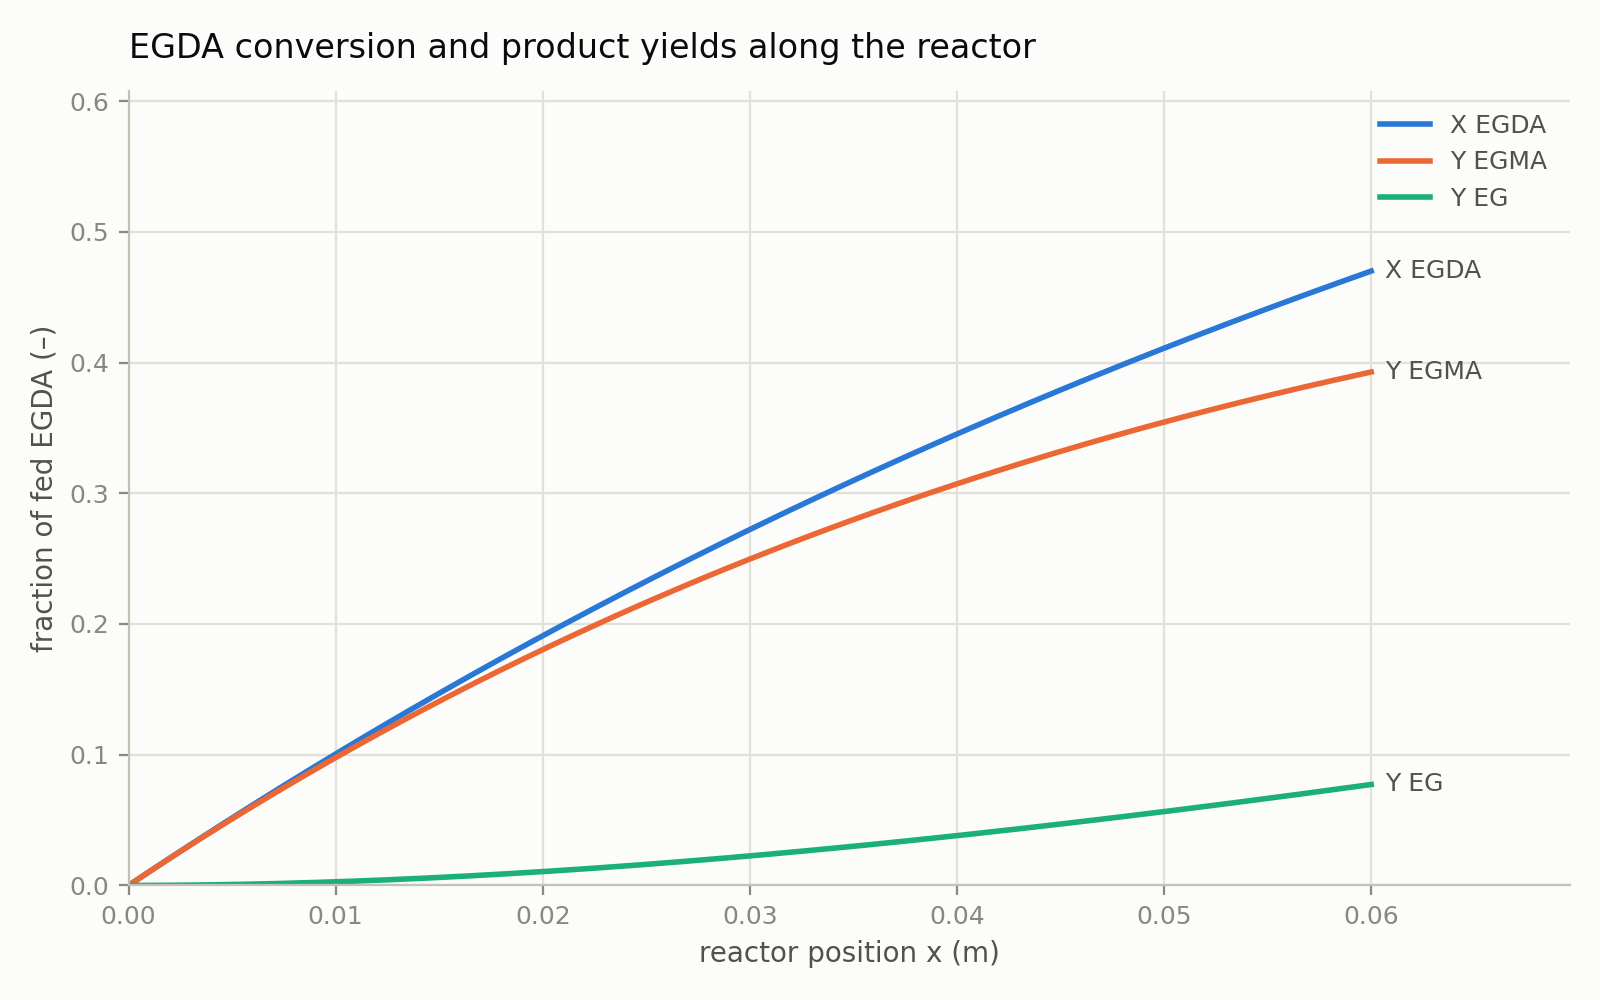

The data file committed next to this chart (first rows):
x_m, tau_s, X_EGDA, Y_EGMA, Y_EG
0.00000000e+00, 0.00000000e+00, 0.00000000e+00, 0.00000000e+00, 0.00000000e+00
3.00000000e-04, 2.26194671e-01, 3.17614163e-03, 3.17349015e-03, 2.65147832e-06
6.00000000e-04, 4.52389342e-01, 6.34214595e-03, 6.33155732e-03, 1.05886240e-05
9.00000000e-04, 6.78584013e-01, 9.49804511e-03, 9.47425955e-03, 2.37855665e-05
1.20000000e-03, 9.04778684e-01, 1.26438712e-02, 1.26016547e-02, 4.22165331e-05
1.50000000e-03, 1.13097336e+00, 1.57796562e-02, 1.57138003e-02, 6.58558469e-05
1.80000000e-03, 1.35716803e+00, 1.89054319e-02, 1.88107540e-02, 9.46779264e-05
2.10000000e-03, 1.58336270e+00, 2.20212302e-02, 2.18925730e-02, 1.28657285e-04
2.40000000e-03, 1.80955737e+00, 2.51270827e-02, 2.49593142e-02, 1.67768532e-04
2.70000000e-03, 2.03575204e+00, 2.82230210e-02, 2.80110346e-02, 2.11986370e-04
3.00000000e-03, 2.26194671e+00, 3.13090765e-02, 3.10477909e-02, 2.61285595e-04
3.30000000e-03, 2.48814138e+00, 3.43852807e-02, 3.40696396e-02, 3.15641100e-04
3.60000000e-03, 2.71433605e+00, 3.74516648e-02, 3.70766369e-02, 3.75027871e-04
3.90000000e-03, 2.94053072e+00, 4.05082599e-02, 4.00688389e-02, 4.39420987e-04
4.20000000e-03, 3.16672539e+00, 4.35550972e-02, 4.30463016e-02, 5.08795619e-04
4.50000000e-03, 3.39292007e+00, 4.65922077e-02, 4.60090807e-02, 5.83127031e-04
4.80000000e-03, 3.61911474e+00, 4.96196222e-02, 4.89572316e-02, 6.62390579e-04
5.10000000e-03, 3.84530941e+00, 5.26373716e-02, 5.18908099e-02, 7.46561713e-04
5.40000000e-03, 4.07150408e+00, 5.56454864e-02, 5.48098705e-02, 8.35615970e-04
5.70000000e-03, 4.29769875e+00, 5.86439974e-02, 5.77144685e-02, 9.29528982e-04
6.00000000e-03, 4.52389342e+00, 6.16329351e-02, 6.06046586e-02, 1.02827647e-03
6.30000000e-03, 4.75008809e+00, 6.46123297e-02, 6.34804955e-02, 1.13183426e-03
6.60000000e-03, 4.97628276e+00, 6.75822117e-02, 6.63420335e-02, 1.24017824e-03
6.90000000e-03, 5.20247743e+00, 7.05426113e-02, 6.91893269e-02, 1.35328441e-03
7.20000000e-03, 5.42867211e+00, 7.34935586e-02, 7.20224297e-02, 1.47112887e-03
7.50000000e-03, 5.65486678e+00, 7.64350836e-02, 7.48413958e-02, 1.59368777e-03
7.80000000e-03, 5.88106145e+00, 7.93672162e-02, 7.76462788e-02, 1.72093739e-03
8.10000000e-03, 6.10725612e+00, 8.22899864e-02, 8.04371323e-02, 1.85285408e-03
8.40000000e-03, 6.33345079e+00, 8.52034237e-02, 8.32140095e-02, 1.98941428e-03
8.70000000e-03, 6.55964546e+00, 8.81075580e-02, 8.59769635e-02, 2.13059452e-03
9.00000000e-03, 6.78584013e+00, 9.10024187e-02, 8.87260473e-02, 2.27637142e-03
9.30000000e-03, 7.01203480e+00, 9.38880354e-02, 9.14613137e-02, 2.42672168e-03
9.60000000e-03, 7.23822947e+00, 9.67644374e-02, 9.41828153e-02, 2.58162210e-03
9.90000000e-03, 7.46442414e+00, 9.96316539e-02, 9.68906044e-02, 2.74104956e-03
1.02000000e-02, 7.69061882e+00, 1.02489714e-01, 9.95847332e-02, 2.90498103e-03
1.05000000e-02, 7.91681349e+00, 1.05338647e-01, 1.02265254e-01, 3.07339357e-03
1.08000000e-02, 8.14300816e+00, 1.08178483e-01, 1.04932218e-01, 3.24626430e-03
1.11000000e-02, 8.36920283e+00, 1.11009249e-01, 1.07585678e-01, 3.42357047e-03
1.14000000e-02, 8.59539750e+00, 1.13830974e-01, 1.10225685e-01, 3.60528939e-03
1.17000000e-02, 8.82159217e+00, 1.16643688e-01, 1.12852290e-01, 3.79139845e-03
1.20000000e-02, 9.04778684e+00, 1.19447419e-01, 1.15465544e-01, 3.98187514e-03
1.23000000e-02, 9.27398151e+00, 1.22242196e-01, 1.18065499e-01, 4.17669703e-03
1.26000000e-02, 9.50017618e+00, 1.25028046e-01, 1.20652205e-01, 4.37584177e-03
1.29000000e-02, 9.72637086e+00, 1.27804999e-01, 1.23225712e-01, 4.57928710e-03
1.32000000e-02, 9.95256553e+00, 1.30573083e-01, 1.25786072e-01, 4.78701085e-03
1.35000000e-02, 1.01787602e+01, 1.33332326e-01, 1.28333335e-01, 4.99899092e-03
1.38000000e-02, 1.04049549e+01, 1.36082756e-01, 1.30867550e-01, 5.21520530e-03
1.41000000e-02, 1.06311495e+01, 1.38824401e-01, 1.33388768e-01, 5.43563206e-03
1.44000000e-02, 1.08573442e+01, 1.41557288e-01, 1.35897039e-01, 5.66024937e-03
1.47000000e-02, 1.10835389e+01, 1.44281447e-01, 1.38392412e-01, 5.88903545e-03
1.50000000e-02, 1.13097336e+01, 1.46996904e-01, 1.40874936e-01, 6.12196864e-03
1.53000000e-02, 1.15359282e+01, 1.49703688e-01, 1.43344661e-01, 6.35902734e-03
1.56000000e-02, 1.17621229e+01, 1.52401826e-01, 1.45801636e-01, 6.60019003e-03
1.59000000e-02, 1.19883176e+01, 1.55091345e-01, 1.48245909e-01, 6.84543528e-03
1.62000000e-02, 1.22145122e+01, 1.57772272e-01, 1.50677531e-01, 7.09474174e-03
1.65000000e-02, 1.24407069e+01, 1.60444636e-01, 1.53096548e-01, 7.34808814e-03
1.68000000e-02, 1.26669016e+01, 1.63108463e-01, 1.55503010e-01, 7.60545329e-03
1.71000000e-02, 1.28930963e+01, 1.65763781e-01, 1.57896965e-01, 7.86681608e-03
1.74000000e-02, 1.31192909e+01, 1.68410617e-01, 1.60278461e-01, 8.13215549e-03
1.77000000e-02, 1.33454856e+01, 1.71048997e-01, 1.62647546e-01, 8.40145057e-03
... 141 more rows
